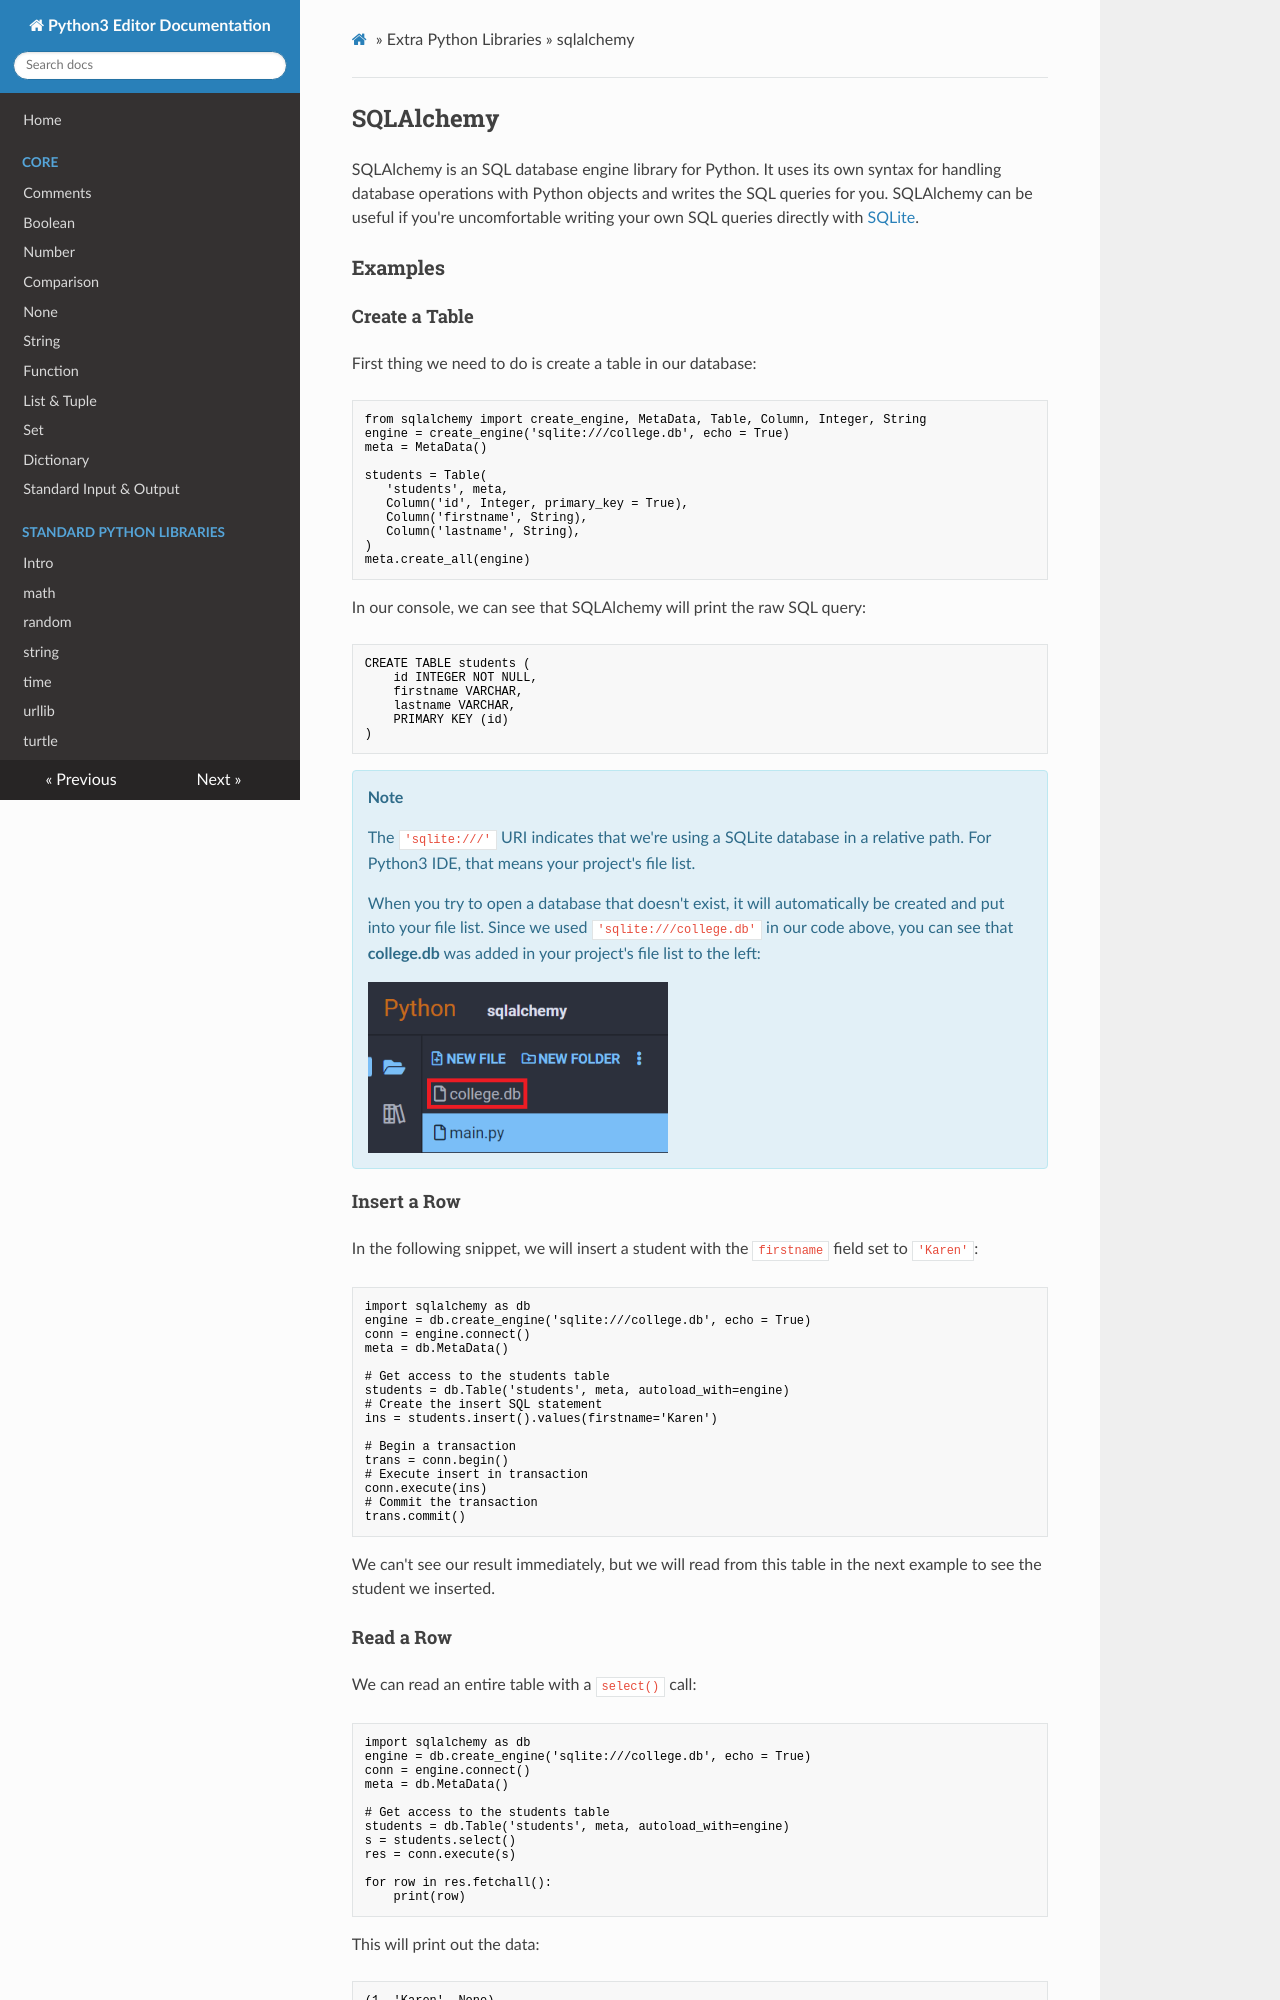

repository: oyoclass/python3-doc · page: extralibs/sqlalchemy/index.html · generator: mkdocs

## SQLAlchemy

SQLAlchemy is an SQL database engine library for Python. It uses its own syntax for handling database operations with Python objects and writes the SQL queries for you. SQLAlchemy can be useful if you're uncomfortable writing your own SQL queries directly with [SQLite](../../modules/sqlite/).

### Examples

#### Create a Table

First thing we need to do is create a table in our database:

```python
from sqlalchemy import create_engine, MetaData, Table, Column, Integer, String
engine = create_engine('sqlite:///college.db', echo = True)
meta = MetaData()

students = Table(
   'students', meta,
   Column('id', Integer, primary_key = True),
   Column('firstname', String),
   Column('lastname', String),
)
meta.create_all(engine)
```

In our console, we can see that SQLAlchemy will print the raw SQL query:

```sql
CREATE TABLE students (
    id INTEGER NOT NULL,
    firstname VARCHAR,
    lastname VARCHAR,
    PRIMARY KEY (id)
)
```

<div class="notebox notebox-info">
    <p class="notebox-title">
        Note
    </p>
    <p>
        The <code>'sqlite:///'</code> URI indicates that we're using a SQLite database in a relative path. For Python3 IDE, that means your project's file list.
    </p>
    <p>
        When you try to open a database that doesn't exist, it will automatically be created and put into your file list. Since we used <code>'sqlite:///college.db'</code> in our code above, you can see that <b>college.db</b> was added in your project's file list to the left: 
    </p>
    <p>
        <img src="../../assets/img/sqlalchemy-filelist.png" width="300px"/>
    </p>
</div>

#### Insert a Row

In the following snippet, we will insert a student with the `firstname` field set to `'Karen'`:

```python
import sqlalchemy as db
engine = db.create_engine('sqlite:///college.db', echo = True)
conn = engine.connect()
meta = db.MetaData()

# Get access to the students table
students = db.Table('students', meta, autoload_with=engine)
# Create the insert SQL statement
ins = students.insert().values(firstname='Karen')

# Begin a transaction
trans = conn.begin()
# Execute insert in transaction
conn.execute(ins)
# Commit the transaction
trans.commit()
```

We can't see our result immediately, but we will read from this table in the next example to see the student we inserted.
